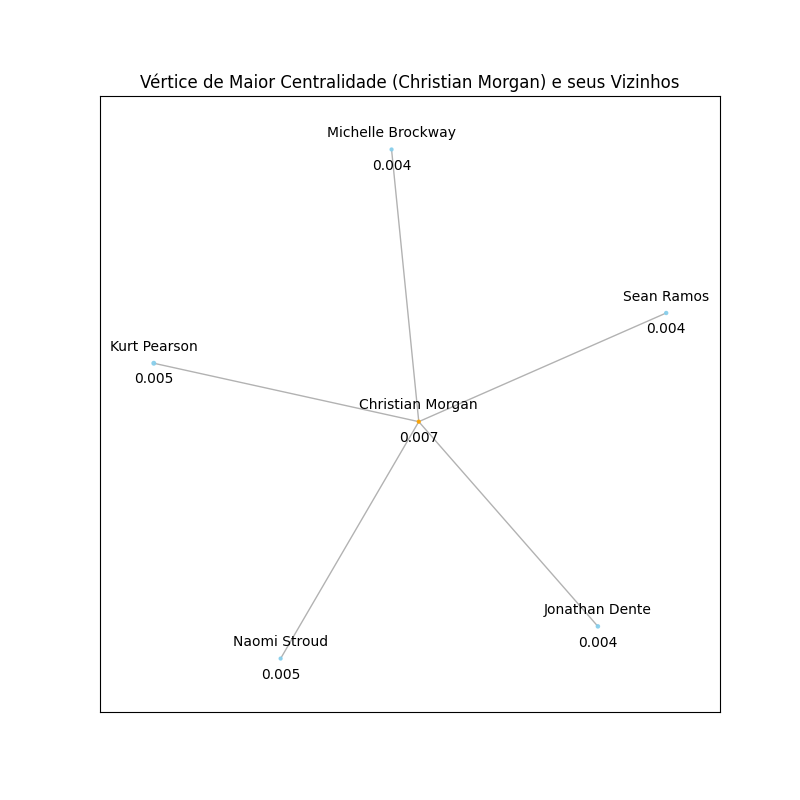

Source data for this figure (header and first rows):
, calculate_closeness_centrality
Rosa Richmond, 0.001241
Arthur Mcneil, 0.001241
Marian Mulligan, 0.002792
Julie Schwein, 0.001861
Ellen Frink, 0.002481
Mildred Belvin, 0.001654
Rosario Klauer, 0.001241
David Pugh, 0.001241
Laura Graves, 0.002836
Russell Gregg, 0.001985
Alice Friedman, 0.001241
Priscilla Wagner, 0.001241
Sandra Evans, 0.001241
Darryl Hall, 0.001241
Randy Brown, 0.002481
Susan Korfhage, 0.00397
Richard Rooks, 0.002792
John Lahti, 0.002792
Laura Warfield, 0.001241
Marjorie Adams, 0.001241
Ronald Noe, 0.001241
Jacob Wright, 0.001241
Craig Hendrickson, 0.001241
Kendall Wilgus, 0.001241
Penny Tingle, 0.001241
Felecia Windham, 0.001241
Caroline Hughes, 0.002481
James Loughmiller, 0.001654
Larry Mills, 0.001861
William Townsend, 0.002792
Bruce Hooten, 0.002792
Filomena Higginbotham, 0.002792
Sean Colemen, 0.001241
Dolly Morris, 0.001241
Thomas Jacobs, 0.002792
Timothy Riblett, 0.002792
Bessie Freeman, 0.001241
Janet Aguirre, 0.001241
Jessica Azbill, 0.001241
Sergio Staff, 0.001241
Steve Gagnon, 0.001241
Sheryl Morgan, 0.001241
Sharon Turner, 0.003102
John Turner, 0.002216
David Gonzalez, 0.002792
Mary Luong, 0.002792
Louis Skinner, 0.001241
John Morring, 0.001241
Joe Bronner, 0.001654
Sean Stodden, 0.002481
Helen Abbott, 0.002481
Alvin Browne, 0.00397
Erika Friou, 0.003309
Joey Presley, 0.002836
Aaron Almaguer, 0.002481
Estela Mellinger, 0.001654
Shawn Vandy, 0.001241
Elba Hull, 0.001241
Shannon Kabat, 0.00397
Leroy Jones, 0.002481
... 747 more rows
